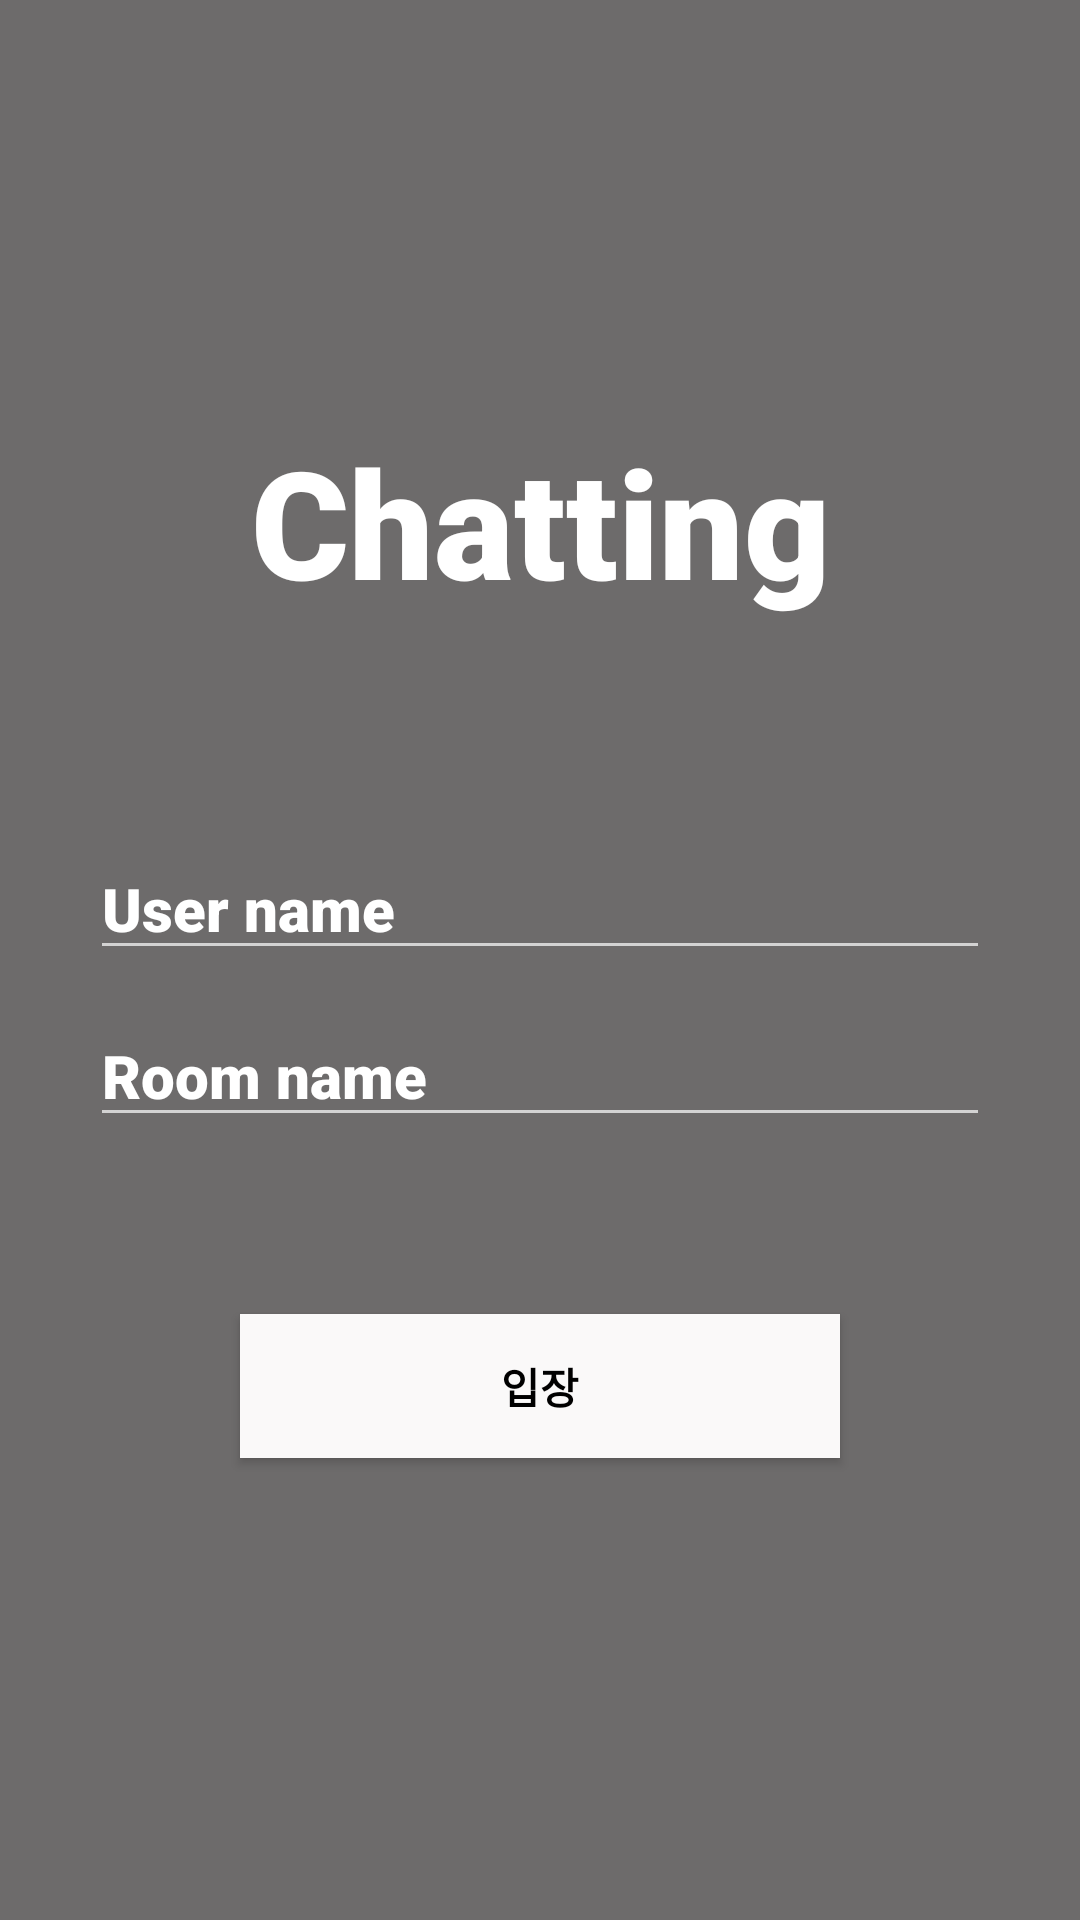

Produce the Android XML layout that renders to this screen, including the resource entries it uses.
<!-- AndroidManifest.xml: application theme Theme.WhatTheChat -->
<!-- res/layout/activity_main.xml -->
<?xml version="1.0" encoding="utf-8"?>
<androidx.constraintlayout.widget.ConstraintLayout xmlns:android="http://schemas.android.com/apk/res/android"
    xmlns:app="http://schemas.android.com/apk/res-auto"
    xmlns:tools="http://schemas.android.com/tools"
    android:layout_width="match_parent"
    android:layout_height="match_parent"
    android:orientation="vertical"
    android:background="#FF6D6B6B"
    tools:context=".MainActivity">

    <TextView
        android:id="@+id/text"
        android:layout_width="wrap_content"
        android:layout_height="wrap_content"
        android:fontFamily="sans-serif-black"
        android:text="Chatting"
        android:textColor="@color/white"
        android:textSize="50sp"
        app:layout_constraintBottom_toTopOf="@+id/nameEdit"
        app:layout_constraintEnd_toEndOf="parent"
        app:layout_constraintStart_toStartOf="parent"
        app:layout_constraintTop_toTopOf="parent"
        app:layout_constraintVertical_bias="0.65999997" />

    <EditText
        android:id="@+id/nameEdit"
        android:layout_width="300dp"
        android:layout_height="wrap_content"
        android:fontFamily="sans-serif-black"
        android:hint="User name"
        android:textColor="@color/white"
        android:textColorHint="@color/white"
        android:textSize="20sp"
        app:layout_constraintBottom_toTopOf="@+id/roomEdit"
        app:layout_constraintEnd_toEndOf="parent"
        app:layout_constraintStart_toStartOf="parent"
        app:layout_constraintTop_toTopOf="parent"
        app:layout_constraintVertical_bias="0.96" />

    <EditText
        android:id="@+id/roomEdit"
        android:layout_width="300dp"
        android:layout_height="wrap_content"
        android:fontFamily="sans-serif-black"
        android:hint="Room name"
        android:textColor="@color/white"
        android:textColorHint="@color/white"
        android:textSize="20sp"
        app:layout_constraintBottom_toTopOf="@+id/button"
        app:layout_constraintEnd_toEndOf="parent"
        app:layout_constraintStart_toStartOf="parent"
        app:layout_constraintTop_toTopOf="parent"
        app:layout_constraintVertical_bias="0.85" />

    <Button
        android:id="@+id/button"
        android:layout_width="200dp"
        android:layout_height="wrap_content"
        android:background="#FAF9F9"
        android:fontFamily="sans-serif-black"
        android:text="입장"
        android:textColor="@color/black"
        app:layout_constraintBottom_toBottomOf="parent"
        app:layout_constraintEnd_toEndOf="parent"
        app:layout_constraintStart_toStartOf="parent"
        app:layout_constraintTop_toTopOf="parent"
        app:layout_constraintVertical_bias="0.74" />

</androidx.constraintlayout.widget.ConstraintLayout>
<!-- resources referenced by this layout -->
<resources>
  <style name="Theme.WhatTheChat" parent="Theme.AppCompat">
          
          <item name="windowNoTitle">true</item>
          <item name="android:windowFullscreen">true</item>
          <item name="colorPrimary">@color/purple_500</item>
          <item name="colorPrimaryVariant">@color/purple_700</item>
          <item name="colorOnPrimary">@color/white</item>
          
          <item name="colorSecondary">@color/teal_200</item>
          <item name="colorSecondaryVariant">@color/teal_700</item>
          <item name="colorOnSecondary">@color/black</item>
          
          <item name="android:statusBarColor" tools:targetApi="l">?attr/colorPrimaryVariant</item>
          
      </style>
  <!-- not gathered from this repository: default colours our renderer supplied (Android Studio template values) -->
  <color name="purple_500">#FF6200EE</color>
  <color name="purple_700">#FF3700B3</color>
  <color name="teal_200">#FF03DAC5</color>
  <color name="teal_700">#FF018786</color>
  <color name="black">#FF000000</color>
  <color name="white">#FFFFFFFF</color>
</resources>
